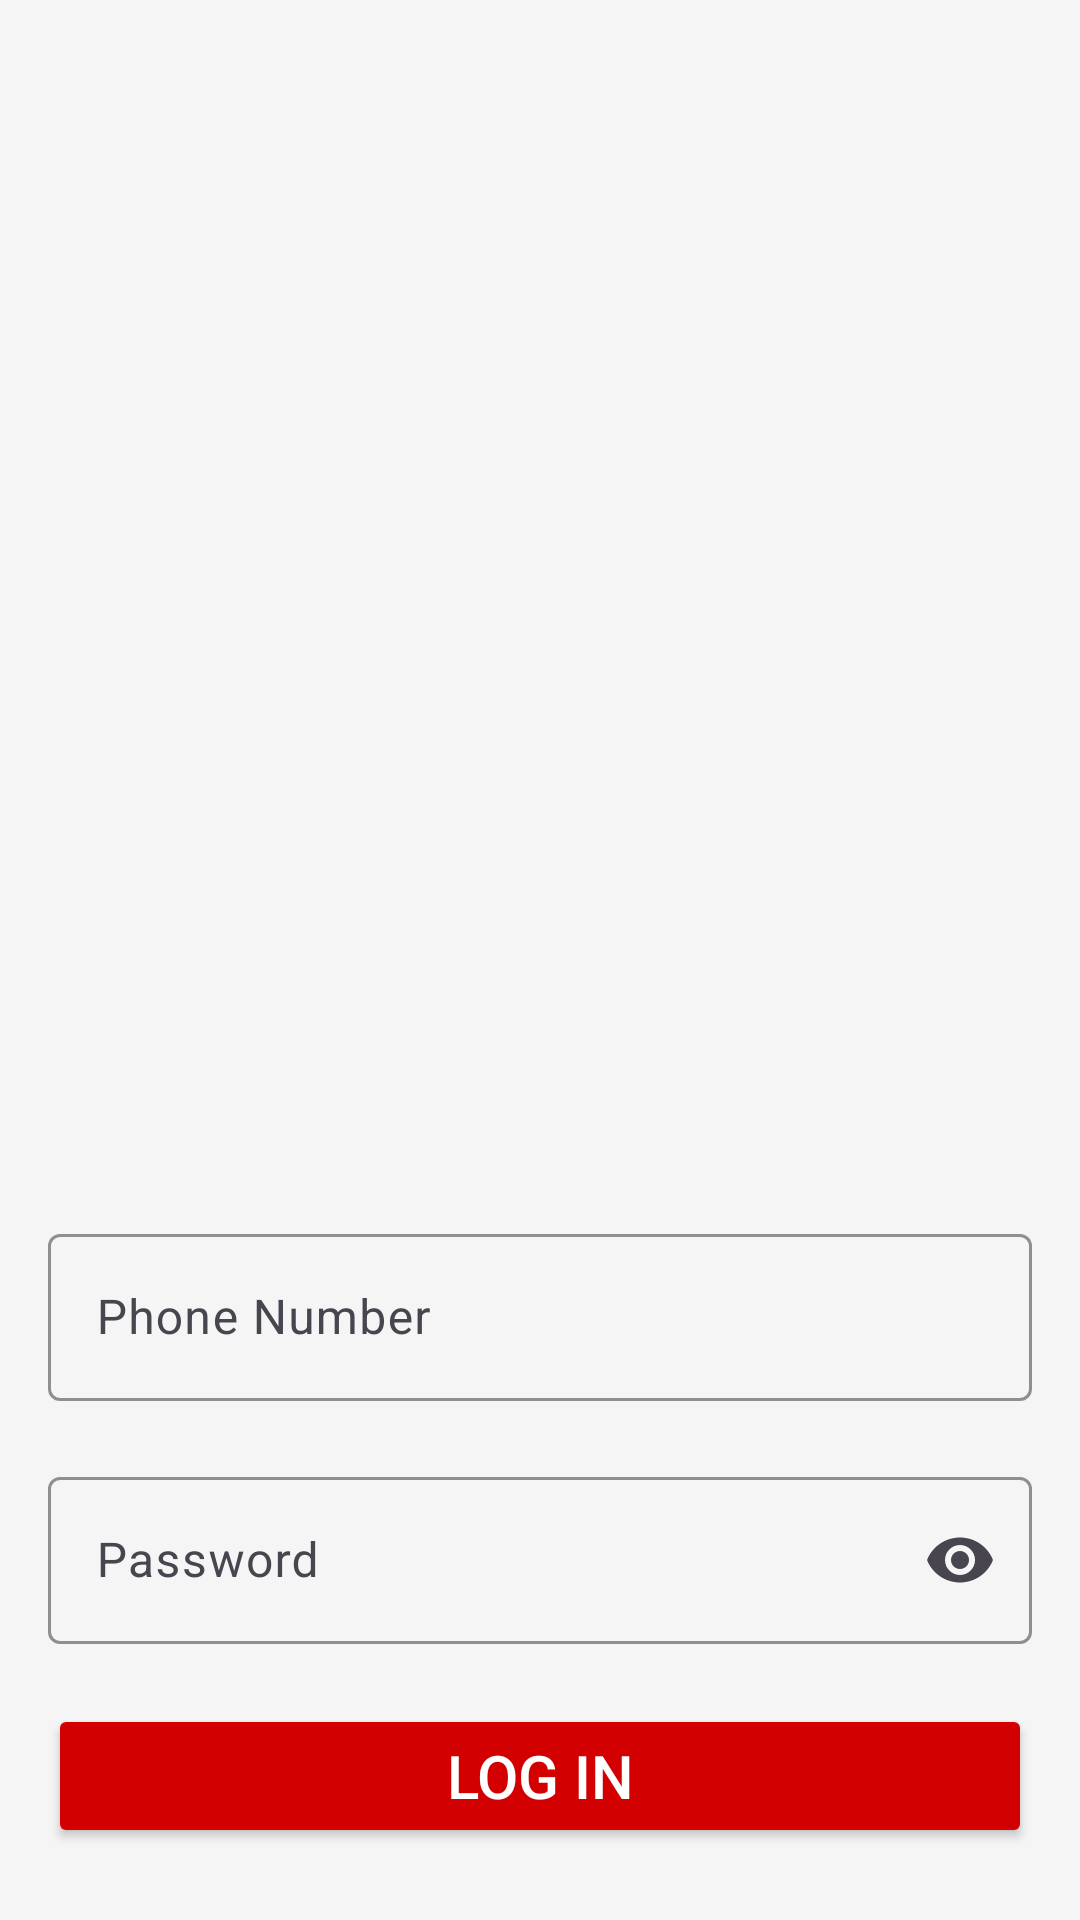

Layout XML and referenced resources for this Android screen:
<!-- AndroidManifest.xml: application theme Theme.Peezious -->
<!-- res/layout/activity_log_in.xml -->
<?xml version="1.0" encoding="utf-8"?>
<LinearLayout xmlns:android="http://schemas.android.com/apk/res/android"
    xmlns:app="http://schemas.android.com/apk/res-auto"
    xmlns:tools="http://schemas.android.com/tools"
    android:id="@+id/main"
    android:layout_width="match_parent"
    android:layout_height="match_parent"
    android:orientation="vertical"
    android:padding="16dp"
    android:layout_marginHorizontal="20dp"
    android:background="#f5f5f5"
    tools:context=".LogIn">

    <ImageView
        android:layout_width="330dp"
        android:layout_height="330dp"
        android:src="@drawable/logo"
        android:layout_marginHorizontal="20dp"
        android:layout_gravity="center"
        android:layout_marginTop="40dp" />


    
    <com.google.android.material.textfield.TextInputLayout
        android:layout_width="match_parent"
        android:layout_height="wrap_content"
        android:layout_marginTop="20dp"
        app:boxStrokeColor="#6200EE"
        app:hintTextColor="@color/black"
        app:boxBackgroundMode="outline">

        <com.google.android.material.textfield.TextInputEditText
            android:id="@+id/input_phone"
            android:layout_width="match_parent"
            android:layout_height="wrap_content"
            android:hint="Phone Number"
            android:textColor="@android:color/black"
            android:textSize="16sp"
            android:inputType="phone" />
    </com.google.android.material.textfield.TextInputLayout>

    
    <com.google.android.material.textfield.TextInputLayout
        android:layout_width="match_parent"
        android:layout_height="wrap_content"
        android:layout_marginTop="20dp"
        app:boxStrokeColor="#6200EE"
        app:hintTextColor="@color/black"
        app:boxBackgroundMode="outline"
        app:endIconMode="password_toggle">

        <com.google.android.material.textfield.TextInputEditText
            android:id="@+id/input_password"
            android:layout_width="match_parent"
            android:layout_height="wrap_content"
            android:hint="Password"
            android:textColor="@android:color/black"
            android:textSize="16sp"
            android:inputType="textPassword" />
    </com.google.android.material.textfield.TextInputLayout>

    
    <Button
        android:id="@+id/loginBtn"
        android:layout_width="match_parent"
        android:layout_height="wrap_content"
        android:text="Log In"
        android:layout_marginTop="20dp"
        android:padding="10dp"
        android:textSize="20sp"
        android:textColor="@android:color/white"
        android:backgroundTint="#d20000" />

    
    <TextView
        android:id="@+id/signUpLink"
        android:layout_width="wrap_content"
        android:layout_height="wrap_content"
        android:text="Don't have an account? Sign Up"
        android:textColor="#d20000"
        android:textSize="16sp"
        android:layout_marginTop="20dp"
        android:gravity="center"
        android:layout_gravity="center" />
</LinearLayout>
<!-- resources referenced by this layout -->
<resources>
  <style name="Theme.Peezious" parent="Base.Theme.Peezious" />
  <style name="Base.Theme.Peezious" parent="Theme.Material3.DayNight.NoActionBar">
          
          
      </style>
  <!-- not gathered from this repository: default colours our renderer supplied (Android Studio template values) -->
  <color name="black">#FF000000</color>
</resources>
